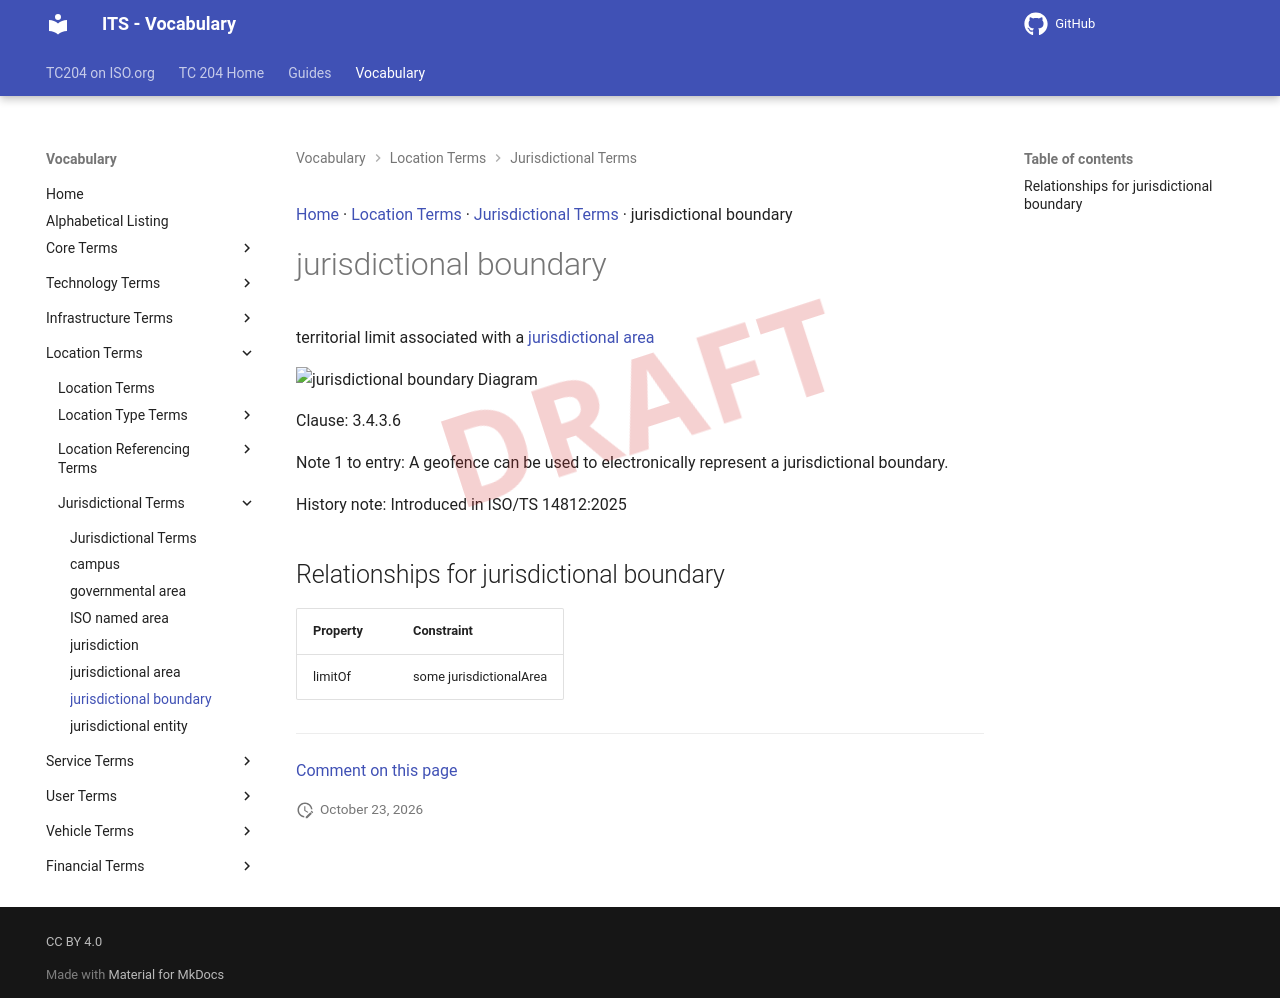

repository: ISO-TC204/iso14812 · page: v1.1.2-alpha.5/terms/jurisdictional boundary/index.html · generator: mkdocs

[Home](../index.md) · [Location Terms](groups/Location Terms.md) · [Jurisdictional Terms](patterns/Jurisdictional Terms.md) · jurisdictional boundary

# jurisdictional boundary

<div class="draft4-watermark" aria-hidden="true"></div>

territorial limit associated with a [jurisdictional area](jurisdictional area.md)

<object type="image/svg+xml" data="../../diagrams/jurisdictional boundary.dot.svg">
    <img alt="jurisdictional boundary Diagram" src="../../diagrams/jurisdictional boundary.dot.png" /> <!-- Fallback for non-SVG browsers -->
</object>

Clause: 3.4.3.6

Note 1 to entry: A geofence can be used to electronically represent a jurisdictional boundary.

History note: Introduced in ISO/TS 14812:2025

## Relationships for jurisdictional boundary

| Property | Constraint |
| --- | --- |
| limitOf | some jurisdictionalArea |


---

[Comment on this page](https://github.com/ISO-TC204/iso14812/issues/new?template=page-feedback.yml&title=%5BPage+feedback%5D+jurisdictional+boundary&page-title=jurisdictional+boundary&page-path=terms%2Fjurisdictional+boundary.md)
